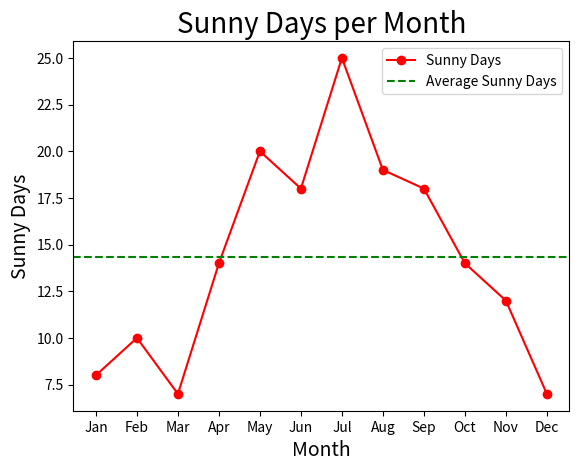

Write Python code to recreate this figure.
import matplotlib.pyplot as plt

# Sample data
sunny_days = [8,10,7,14,20,18,25,19,18,14,12,7] 
months = ['Jan', 'Feb', 'Mar', 'Apr', 'May', 'Jun', 'Jul', 'Aug', 'Sep', 'Oct', 'Nov', 'Dec']

avg_sunny_days = sum(sunny_days) / len(sunny_days)

plt.plot(months, sunny_days, marker='o', color='r', label='Sunny Days')
plt.title('Sunny Days per Month', fontsize=20)
plt.xlabel('Month', fontsize=14)
plt.ylabel('Sunny Days', fontsize=14)

plt.axhline(y=avg_sunny_days, linestyle='--', color='green', label='Average Sunny Days')
plt.legend()

plt.show()
